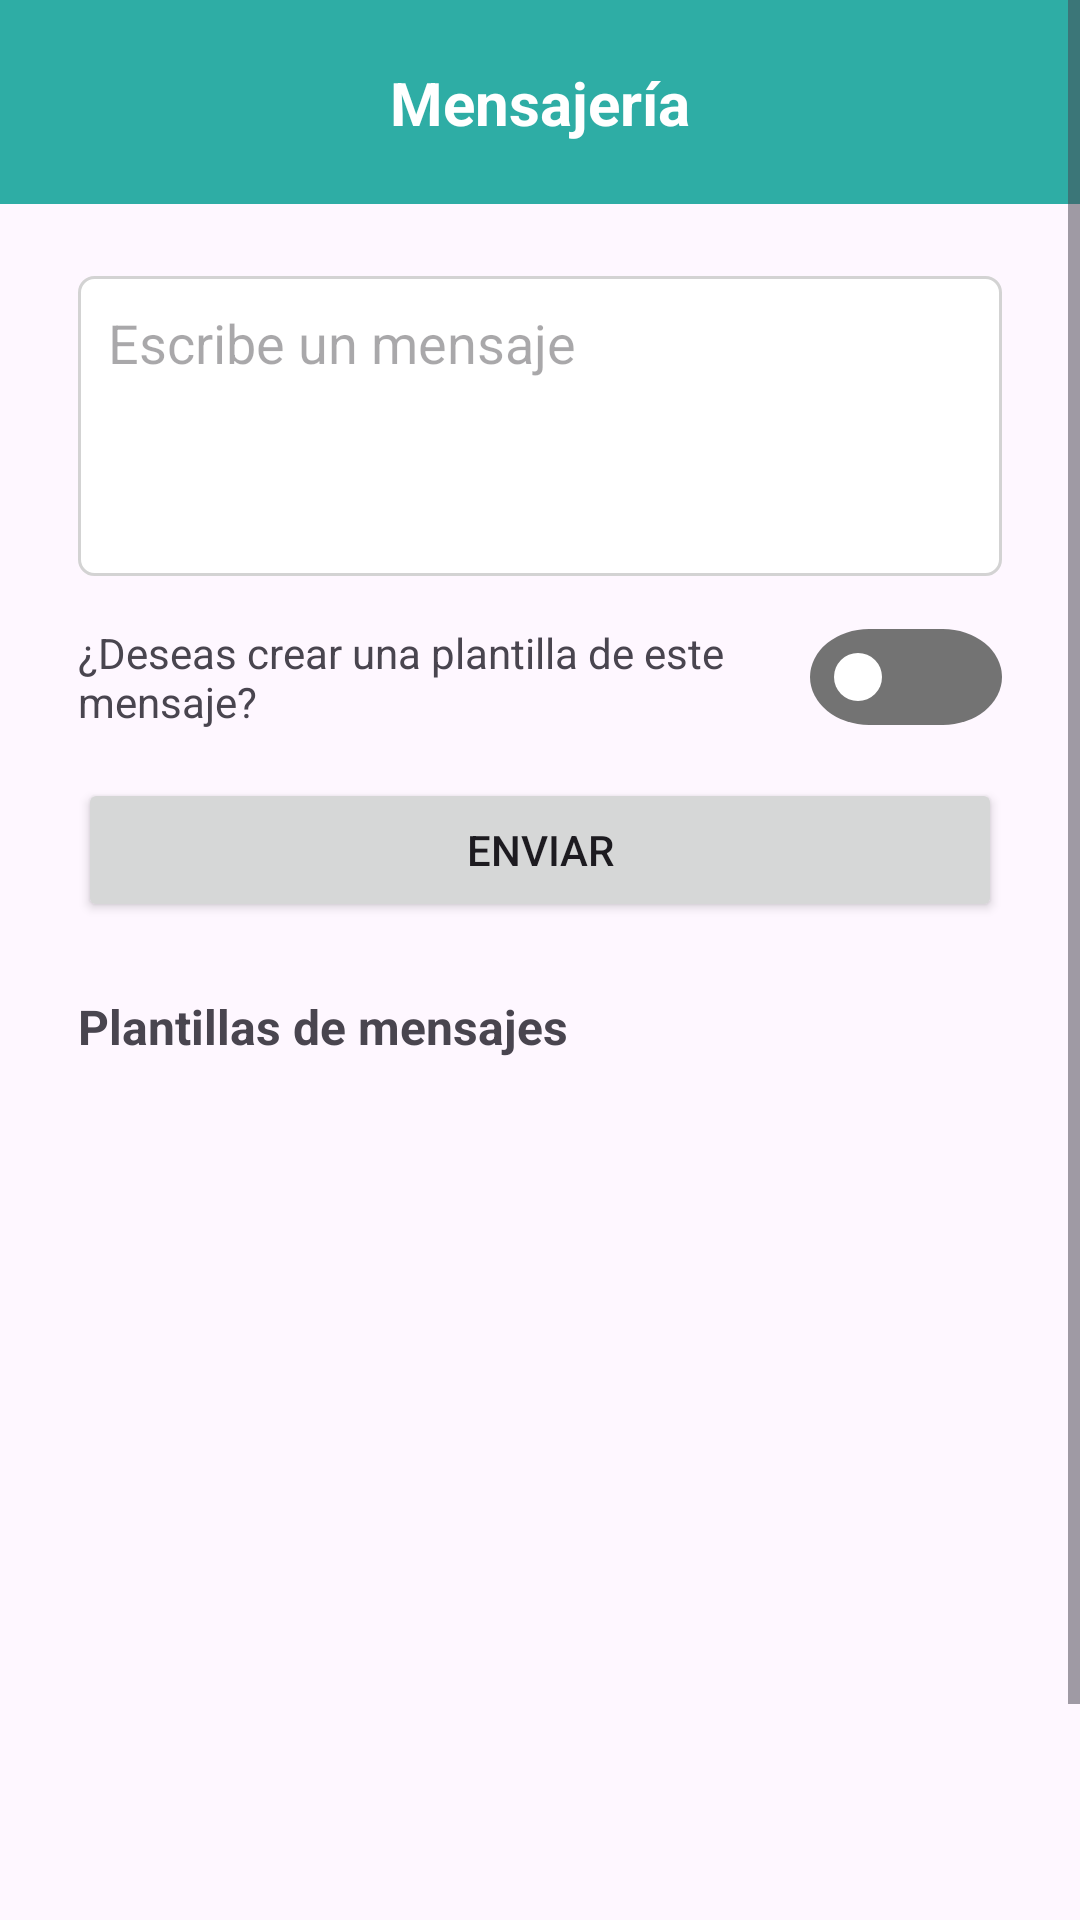

Here is an Android app screen rendered from its layout file. Give the layout XML and the strings, colors and styles it references.
<!-- AndroidManifest.xml: application theme Theme.GestRenacer -->
<!-- res/layout/fragment_plantillas_mensajes.xml -->
<?xml version="1.0" encoding="utf-8"?>
<layout xmlns:android="http://schemas.android.com/apk/res/android"
    xmlns:app="http://schemas.android.com/apk/res-auto"
    xmlns:tools="http://schemas.android.com/tools">

    <ScrollView
        android:layout_width="match_parent"
        android:layout_height="match_parent">
    <LinearLayout
        android:layout_width="match_parent"
        android:layout_height="wrap_content"
        android:orientation="vertical">

        <androidx.constraintlayout.widget.ConstraintLayout
            android:layout_width="match_parent"
            android:layout_height="wrap_content"
            android:background="@color/azulPrincipal"
            android:paddingVertical="10dp">

            <TextView
                android:id="@+id/tvTituloMensajeria"
                android:layout_width="wrap_content"
                android:layout_height="wrap_content"
                android:text="@string/tituloMensajeria"
                android:textColor="@color/white"
                android:textSize="20sp"
                android:textStyle="bold"
                app:layout_constraintBottom_toBottomOf="parent"
                app:layout_constraintEnd_toEndOf="parent"
                app:layout_constraintStart_toStartOf="parent"
                app:layout_constraintTop_toTopOf="parent"
                tools:ignore="TextContrastCheck" />

            <ImageButton
                android:id="@+id/btnVolver"
                android:layout_width="48dp"
                android:layout_height="48dp"
                android:layout_marginStart="15dp"
                android:backgroundTint="#00FFFFFF"
                android:contentDescription="@string/boton_para_retroceder"
                android:src="@drawable/ic_arrow_back"
                app:tint="@color/white"
                app:layout_constraintBottom_toBottomOf="parent"
                app:layout_constraintStart_toStartOf="parent"
                app:layout_constraintTop_toTopOf="parent"
                tools:ignore="ImageContrastCheck" />
        </androidx.constraintlayout.widget.ConstraintLayout>

        <androidx.constraintlayout.widget.ConstraintLayout
            android:layout_width="match_parent"
            android:layout_height="653dp"
            android:padding="16dp">

            <androidx.constraintlayout.widget.Barrier
                android:id="@+id/leftBarrier"
                android:layout_width="wrap_content"
                android:layout_height="wrap_content"
                app:barrierDirection="start"
                app:constraint_referenced_ids="guidelineLeft" />

            <androidx.constraintlayout.widget.Barrier
                android:id="@+id/rightBarrier"
                android:layout_width="wrap_content"
                android:layout_height="wrap_content"
                app:barrierDirection="end"
                app:constraint_referenced_ids="guidelineRight" />

            <androidx.constraintlayout.widget.Guideline
                android:id="@+id/guidelineLeft"
                android:layout_width="wrap_content"
                android:layout_height="wrap_content"
                android:orientation="vertical"
                app:layout_constraintGuide_percent="0.03" />


            <androidx.constraintlayout.widget.Guideline
                android:id="@+id/guidelineRight"
                android:layout_width="wrap_content"
                android:layout_height="wrap_content"
                android:orientation="vertical"
                app:layout_constraintGuide_percent="0.97" />

            <TextView
                android:id="@+id/textViewGrupos"
                android:layout_width="0dp"
                android:layout_height="wrap_content"
                android:layout_marginBottom="8dp"
                android:text="@string/grupos_predeterminados"
                android:textSize="16sp"
                android:textStyle="bold"
                android:visibility="gone"
                app:layout_constraintEnd_toEndOf="@id/guidelineRight"
                app:layout_constraintStart_toStartOf="@id/guidelineLeft"
                app:layout_constraintTop_toTopOf="parent" />

            <AutoCompleteTextView
                android:id="@+id/groupsAutoCompleteTv"
                android:layout_width="0dp"
                android:layout_height="wrap_content"
                android:layout_marginTop="8dp"
                android:hint="@string/escribe_el_nombre_del_grupo"
                android:inputType="text"
                android:visibility="gone"
                app:layout_constraintEnd_toEndOf="@id/guidelineRight"
                app:layout_constraintStart_toStartOf="@id/guidelineLeft"
                app:layout_constraintTop_toBottomOf="@id/textViewGrupos" />

            <EditText
                android:id="@+id/etMensaje"
                android:layout_width="0dp"
                android:layout_height="100dp"
                android:layout_marginTop="8dp"
                android:background="@drawable/edittext_background"
                android:gravity="top"
                android:hint="@string/escribe_un_mensaje"
                android:padding="10dp"
                app:layout_constraintEnd_toEndOf="@id/guidelineRight"
                app:layout_constraintStart_toStartOf="@id/guidelineLeft"
                app:layout_constraintTop_toBottomOf="@id/groupsAutoCompleteTv" />

            <TextView
                android:id="@+id/tvPlantilla"
                android:layout_width="0dp"
                android:layout_height="wrap_content"
                android:layout_marginTop="16dp"
                android:text="@string/deseas_crear_una_plantilla_de_este_mensaje"
                app:layout_constraintEnd_toStartOf="@id/switchCrearPlantilla"
                app:layout_constraintStart_toStartOf="@id/guidelineLeft"
                app:layout_constraintTop_toBottomOf="@id/etMensaje" />

            <com.google.android.material.switchmaterial.SwitchMaterial
                android:id="@+id/switchCrearPlantilla"
                style="@style/Widget.App.Switch"
                android:layout_width="wrap_content"
                android:layout_height="wrap_content"
                app:layout_constraintBottom_toBottomOf="@id/tvPlantilla"
                app:layout_constraintEnd_toEndOf="@id/guidelineRight"
                app:layout_constraintTop_toTopOf="@id/tvPlantilla"
                app:thumbTint="@color/white"/>

            <EditText
                android:id="@+id/etNombrePlantilla"
                android:layout_width="0dp"
                android:layout_height="wrap_content"
                android:layout_marginTop="16dp"
                android:hint="@string/nombre_de_la_plantilla"
                android:visibility="gone"
                app:layout_constraintEnd_toEndOf="@id/guidelineRight"
                app:layout_constraintStart_toStartOf="@id/guidelineLeft"
                app:layout_constraintTop_toBottomOf="@id/tvPlantilla" />

            <Button
                android:id="@+id/btnEnviar"
                android:layout_width="0dp"
                android:layout_height="wrap_content"
                android:layout_marginTop="16dp"
                android:text="@string/enviar"
                app:layout_constraintEnd_toEndOf="@id/guidelineRight"
                app:layout_constraintStart_toStartOf="@id/guidelineLeft"
                app:layout_constraintTop_toBottomOf="@id/etNombrePlantilla" />

            <Button
                android:id="@+id/btnCrearPlantilla"
                android:layout_width="0dp"
                android:layout_height="wrap_content"
                android:layout_marginTop="8dp"
                android:text="@string/crear_plantilla_y_enviar"
                android:visibility="gone"
                app:layout_constraintEnd_toEndOf="@id/guidelineRight"
                app:layout_constraintStart_toStartOf="@id/guidelineLeft"
                app:layout_constraintTop_toBottomOf="@id/btnEnviar" />

            <TextView
                android:id="@+id/tvTituloPlantillas"
                android:layout_width="0dp"
                android:layout_height="wrap_content"
                android:layout_marginTop="24dp"
                android:text="@string/plantillas_de_mensajes"
                android:textSize="16sp"
                android:textStyle="bold"
                android:drawableEnd="@drawable/ic_arrow_up"
                android:drawablePadding="2dp"
                app:layout_constraintEnd_toEndOf="@id/guidelineRight"
                app:layout_constraintStart_toStartOf="@id/guidelineLeft"
                app:layout_constraintTop_toBottomOf="@id/btnCrearPlantilla" />

            <androidx.recyclerview.widget.RecyclerView
                android:id="@+id/recyclerViewPlantillas"
                android:layout_width="0dp"
                android:layout_height="0dp"
                android:layout_marginTop="8dp"
                app:layout_constraintBottom_toBottomOf="parent"
                app:layout_constraintEnd_toEndOf="@id/guidelineRight"
                app:layout_constraintStart_toStartOf="@id/guidelineLeft"
                app:layout_constraintTop_toBottomOf="@id/tvTituloPlantillas" />

        </androidx.constraintlayout.widget.ConstraintLayout>

    </LinearLayout>
    </ScrollView>
</layout>
<!-- resources referenced by this layout -->
<resources>
  <color name="azulPrincipal">#2EADA5</color>
  <color name="white">#FFFFFFFF</color>
  <!-- drawable edittext_background (drawable) -->
  <shape xmlns:android="http://schemas.android.com/apk/res/android">
      <solid android:color="@android:color/white"/>
      <stroke
          android:width="1dp"
          android:color="#D3D3D3"/>
      <corners android:radius="5dp"/>
  </shape>
  <string name="boton_para_retroceder">boton para ir a la ventana anterior</string>
  <string name="crear_plantilla_y_enviar">Crear plantilla y enviar</string>
  <string name="deseas_crear_una_plantilla_de_este_mensaje">¿Deseas crear una plantilla de este mensaje?</string>
  <string name="enviar">Enviar</string>
  <string name="escribe_el_nombre_del_grupo">Escribe el nombre del grupo</string>
  <string name="escribe_un_mensaje">Escribe un mensaje</string>
  <string name="grupos_predeterminados">Grupos predeterminados</string>
  <string name="nombre_de_la_plantilla">Nombre de la plantilla</string>
  <string name="plantillas_de_mensajes">Plantillas de mensajes</string>
  <string name="tituloMensajeria">Mensajería</string>
  <style name="Widget.App.Switch" parent="Widget.Material3.CompoundButton.MaterialSwitch">
          <item name="materialThemeOverlay">@style/ThemeOverlay.App.Switch</item>
      </style>
  <style name="Theme.GestRenacer" parent="Base.Theme.GestRenacer" />
  <style name="ThemeOverlay.App.Switch" parent="">
          <item name="colorPrimary">@color/azulPrincipal</item>
          <item name="colorSurfaceContainerHighest">@color/secondary</item>
      </style>
  <style name="Base.Theme.GestRenacer" parent="Theme.Material3.Light.NoActionBar">
  
          
          <item name="colorPrimary">@color/onSelectedColorBotBar</item>
      </style>
  <color name="secondary">#737373</color>
  <color name="onSelectedColorBotBar">#30aca8</color>
</resources>
